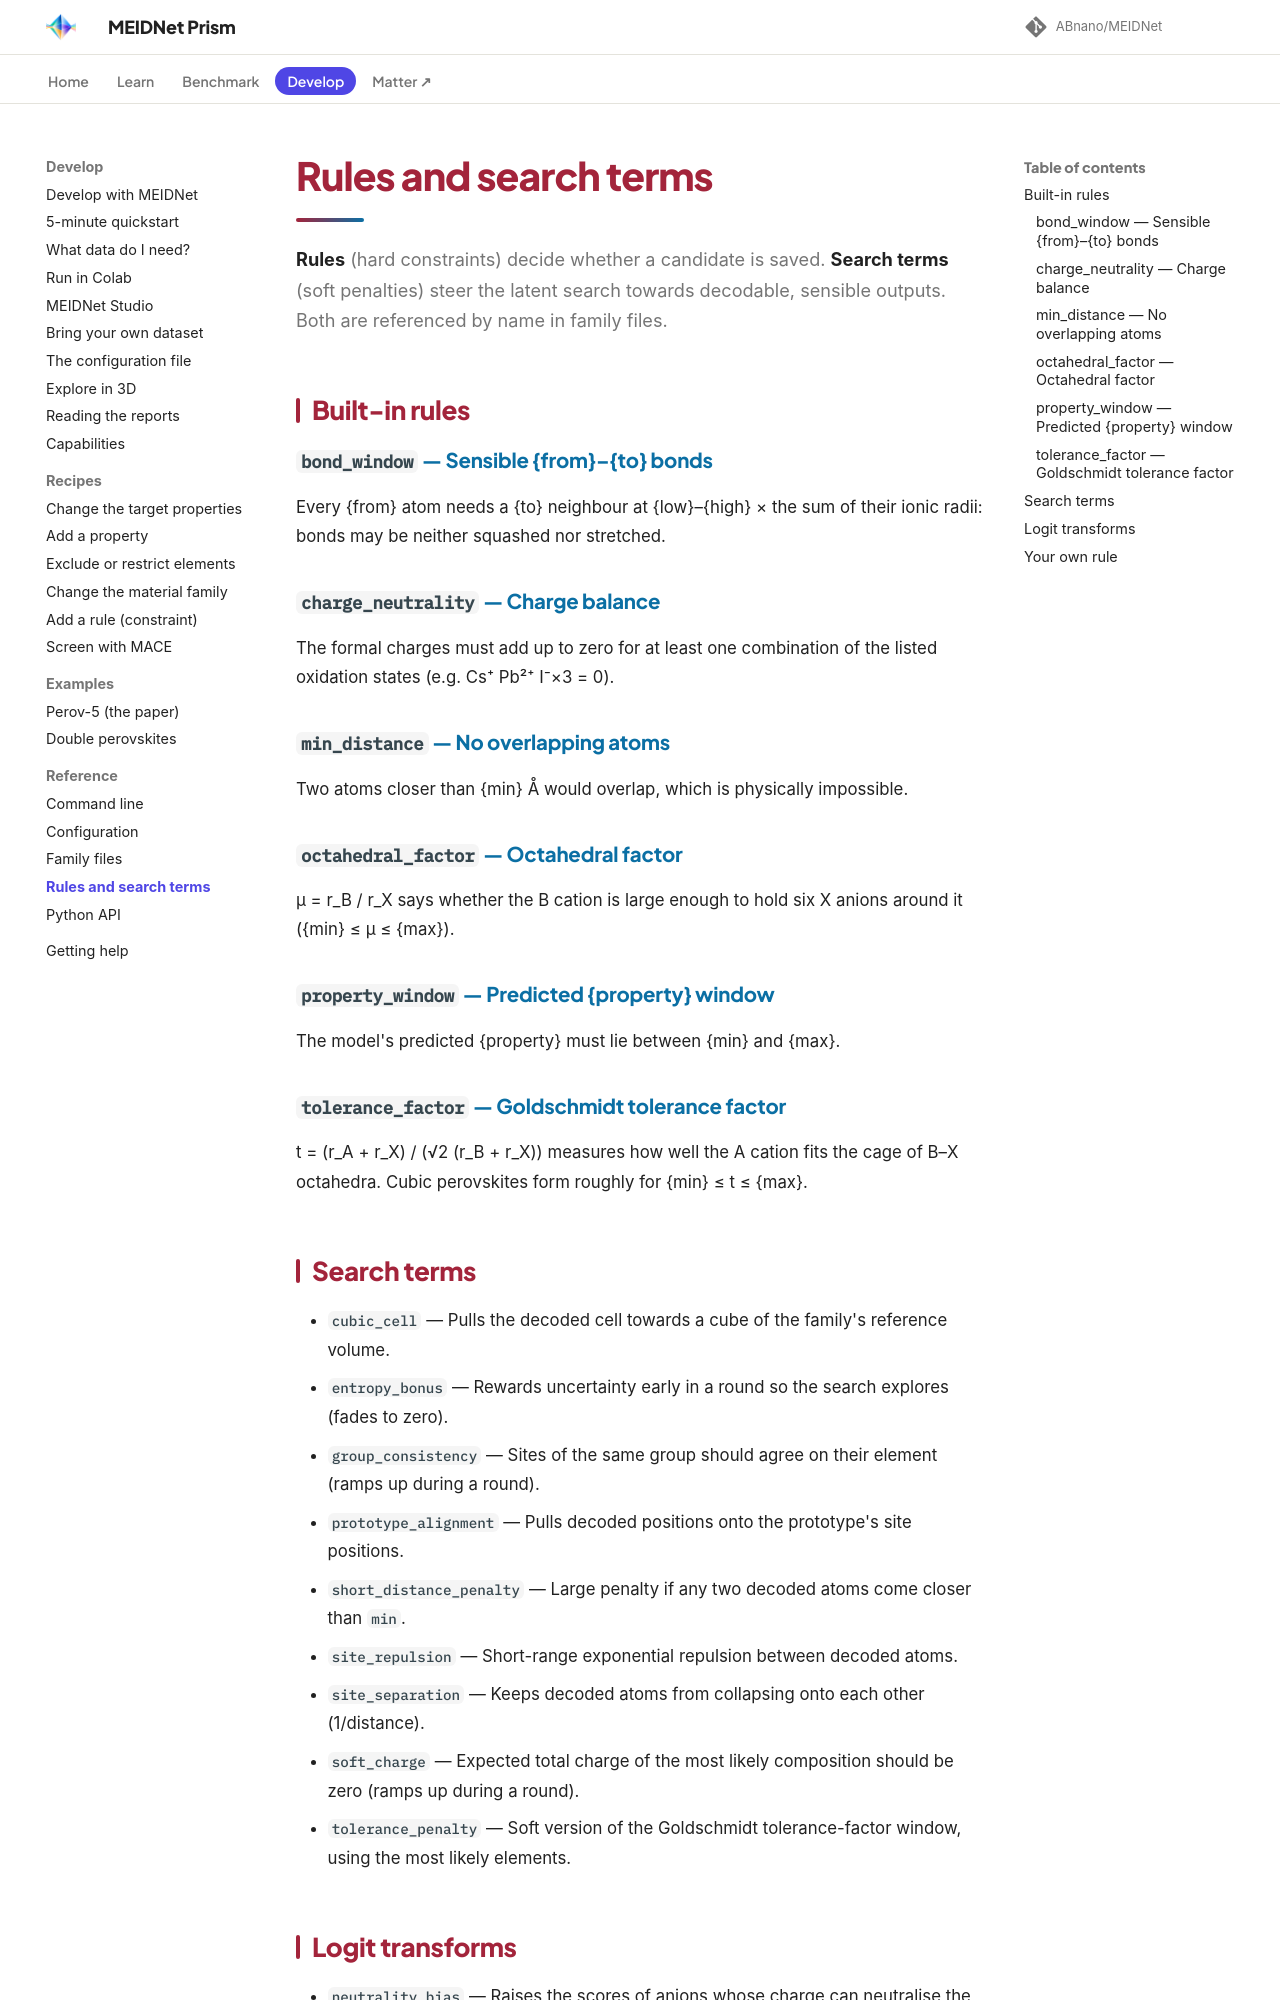

repository: ABnano/MEIDNet · page: reference/rules.html · generator: mkdocs

# Rules and search terms

**Rules** (hard constraints) decide whether a candidate is saved. **Search terms** (soft penalties) steer the latent search towards decodable, sensible outputs. Both are referenced by name in family files.

## Built-in rules

### `bond_window` — Sensible {from}–{to} bonds

Every {from} atom needs a {to} neighbour at {low}–{high} × the sum of their ionic radii: bonds may be neither squashed nor stretched.

### `charge_neutrality` — Charge balance

The formal charges must add up to zero for at least one combination of the listed oxidation states (e.g. Cs⁺ Pb²⁺ I⁻×3 = 0).

### `min_distance` — No overlapping atoms

Two atoms closer than {min} Å would overlap, which is physically impossible.

### `octahedral_factor` — Octahedral factor

μ = r_B / r_X says whether the B cation is large enough to hold six X anions around it ({min} ≤ μ ≤ {max}).

### `property_window` — Predicted {property} window

The model's predicted {property} must lie between {min} and {max}.

### `tolerance_factor` — Goldschmidt tolerance factor

t = (r_A + r_X) / (√2 (r_B + r_X)) measures how well the A cation fits the cage of B–X octahedra. Cubic perovskites form roughly for {min} ≤ t ≤ {max}.

## Search terms

- `cubic_cell` — Pulls the decoded cell towards a cube of the family's reference volume.
- `entropy_bonus` — Rewards uncertainty early in a round so the search explores (fades to zero).
- `group_consistency` — Sites of the same group should agree on their element (ramps up during a round).
- `prototype_alignment` — Pulls decoded positions onto the prototype's site positions.
- `short_distance_penalty` — Large penalty if any two decoded atoms come closer than `min`.
- `site_repulsion` — Short-range exponential repulsion between decoded atoms.
- `site_separation` — Keeps decoded atoms from collapsing onto each other (1/distance).
- `soft_charge` — Expected total charge of the most likely composition should be zero (ramps up during a round).
- `tolerance_penalty` — Soft version of the Goldschmidt tolerance-factor window, using the most likely elements.
